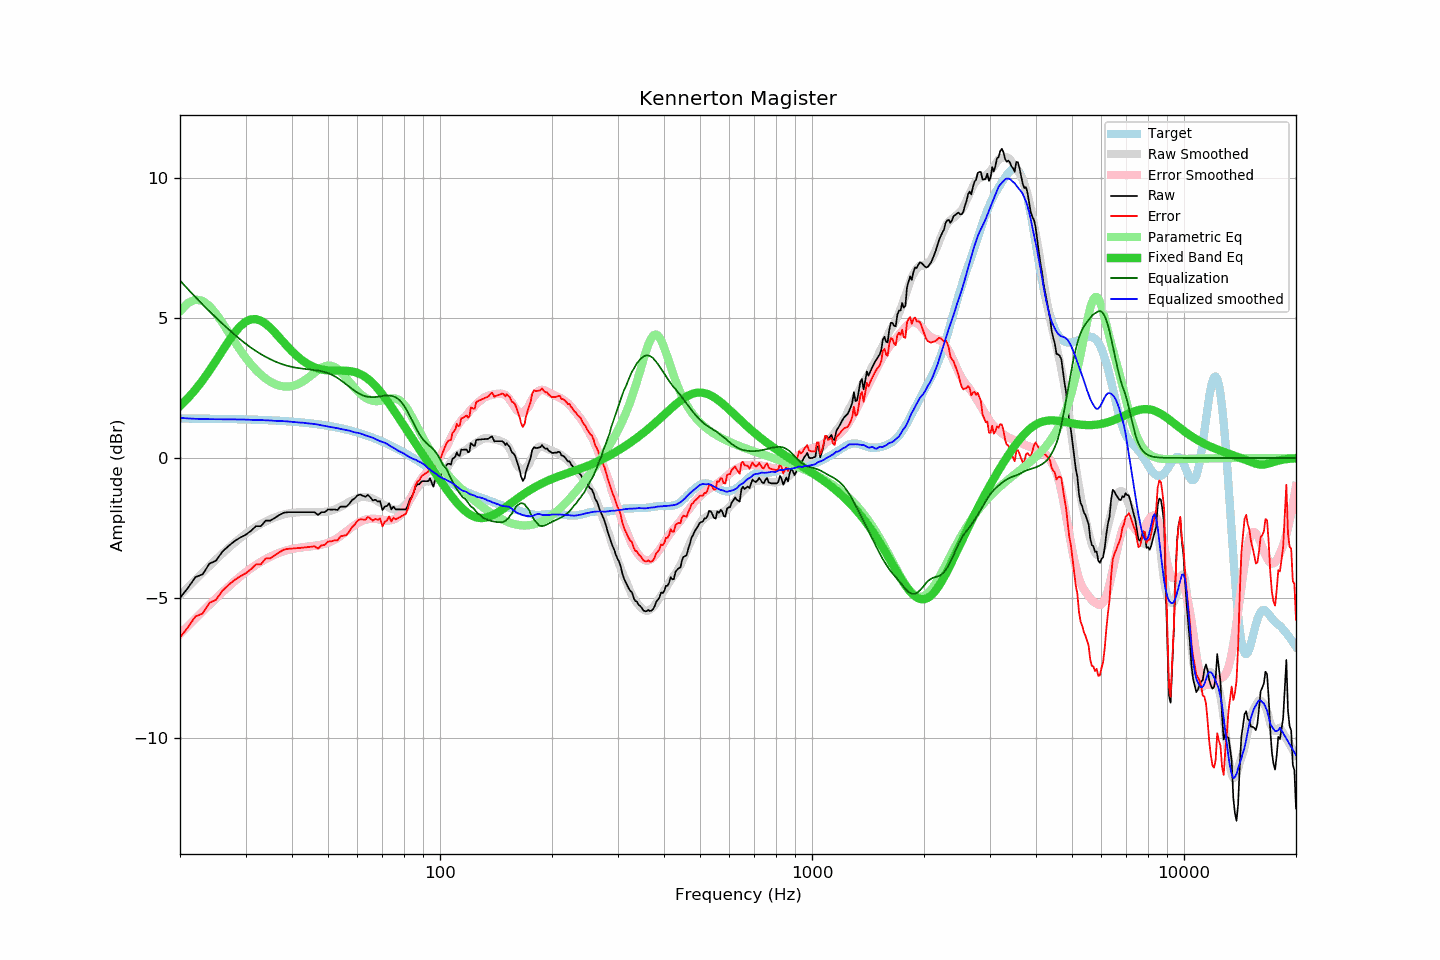

The data file committed next to this chart (first rows):
frequency, raw, error, smoothed, error_smoothed, equalization, parametric_eq, equalized_raw, equalized_smoothed, target
20, -5.00, -6.41, -4.91, -6.29, 6.34, 1.86, 1.34, 1.44, 1.41
21, -4.65, -6.06, -4.62, -6.01, 6.04, 2.14, 1.39, 1.41, 1.41
22, -4.26, -5.67, -4.35, -5.74, 5.75, 2.44, 1.49, 1.40, 1.41
23, -4.16, -5.56, -4.10, -5.48, 5.49, 2.77, 1.33, 1.39, 1.40
24, -3.78, -5.18, -3.86, -5.24, 5.24, 3.12, 1.46, 1.39, 1.40
25, -3.67, -5.07, -3.63, -5.01, 5.01, 3.48, 1.35, 1.39, 1.40
26, -3.35, -4.74, -3.42, -4.80, 4.80, 3.83, 1.45, 1.38, 1.40
27, -3.15, -4.54, -3.22, -4.60, 4.60, 4.17, 1.45, 1.38, 1.39
28, -2.98, -4.37, -3.04, -4.42, 4.42, 4.46, 1.44, 1.38, 1.39
29, -2.85, -4.23, -2.87, -4.24, 4.24, 4.70, 1.40, 1.38, 1.38
30, -2.75, -4.13, -2.71, -4.09, 4.09, 4.87, 1.34, 1.37, 1.38
31, -2.61, -3.98, -2.58, -3.95, 3.95, 4.95, 1.34, 1.36, 1.37
32, -2.44, -3.81, -2.47, -3.82, 3.82, 4.96, 1.38, 1.36, 1.37
33, -2.44, -3.80, -2.36, -3.71, 3.71, 4.91, 1.27, 1.36, 1.36
34, -2.24, -3.59, -2.27, -3.61, 3.61, 4.80, 1.37, 1.34, 1.35
35, -2.24, -3.59, -2.19, -3.53, 3.53, 4.65, 1.29, 1.34, 1.35
36, -2.14, -3.48, -2.13, -3.45, 3.45, 4.48, 1.31, 1.33, 1.34
37, -2.04, -3.37, -2.06, -3.39, 3.39, 4.31, 1.35, 1.32, 1.33
38, -1.96, -3.28, -2.02, -3.33, 3.33, 4.13, 1.38, 1.32, 1.32
39, -1.94, -3.25, -1.98, -3.29, 3.29, 3.97, 1.35, 1.31, 1.31
40, -1.94, -3.24, -1.96, -3.25, 3.25, 3.81, 1.31, 1.29, 1.30
41, -1.94, -3.23, -1.95, -3.23, 3.23, 3.68, 1.29, 1.28, 1.29
42, -1.94, -3.22, -1.94, -3.20, 3.20, 3.56, 1.27, 1.26, 1.28
43, -1.94, -3.20, -1.93, -3.19, 3.19, 3.45, 1.25, 1.26, 1.26
44, -1.94, -3.19, -1.93, -3.17, 3.17, 3.37, 1.23, 1.24, 1.25
45, -1.94, -3.17, -1.93, -3.16, 3.16, 3.30, 1.22, 1.23, 1.23
46, -1.94, -3.16, -1.93, -3.14, 3.14, 3.24, 1.20, 1.21, 1.22
47, -2.04, -3.24, -1.93, -3.12, 3.12, 3.20, 1.09, 1.19, 1.20
48, -1.94, -3.12, -1.93, -3.10, 3.10, 3.17, 1.16, 1.17, 1.19
49, -1.94, -3.11, -1.92, -3.07, 3.07, 3.14, 1.13, 1.15, 1.17
50, -1.84, -2.99, -1.91, -3.03, 3.03, 3.13, 1.19, 1.12, 1.15
51, -1.85, -2.98, -1.88, -2.98, 2.98, 3.12, 1.14, 1.10, 1.13
52, -1.84, -2.95, -1.84, -2.93, 2.93, 3.12, 1.09, 1.08, 1.11
53, -1.86, -2.95, -1.80, -2.86, 2.86, 3.12, 1.00, 1.06, 1.09
54, -1.74, -2.80, -1.75, -2.79, 2.79, 3.12, 1.05, 1.04, 1.06
55, -1.74, -2.78, -1.69, -2.71, 2.71, 3.12, 0.97, 1.02, 1.04
56, -1.74, -2.76, -1.63, -2.63, 2.63, 3.12, 0.89, 1.00, 1.02
57, -1.64, -2.63, -1.57, -2.55, 2.55, 3.11, 0.91, 0.98, 0.99
58, -1.51, -2.47, -1.52, -2.47, 2.47, 3.09, 0.96, 0.95, 0.97
59, -1.44, -2.38, -1.48, -2.40, 2.40, 3.07, 0.96, 0.92, 0.94
60, -1.34, -2.25, -1.43, -2.34, 2.34, 3.04, 1.00, 0.90, 0.91
61, -1.31, -2.19, -1.40, -2.28, 2.28, 3.00, 0.97, 0.88, 0.88
62, -1.35, -2.20, -1.39, -2.24, 2.24, 2.95, 0.89, 0.85, 0.85
63, -1.39, -2.21, -1.40, -2.21, 2.21, 2.89, 0.82, 0.81, 0.82
64, -1.32, -2.11, -1.41, -2.19, 2.19, 2.82, 0.87, 0.78, 0.79
65, -1.41, -2.17, -1.43, -2.18, 2.18, 2.75, 0.77, 0.75, 0.76
66, -1.52, -2.24, -1.46, -2.18, 2.18, 2.67, 0.66, 0.72, 0.72
67, -1.49, -2.18, -1.50, -2.18, 2.18, 2.58, 0.69, 0.68, 0.69
68, -1.56, -2.21, -1.55, -2.19, 2.19, 2.48, 0.63, 0.64, 0.66
69, -1.54, -2.16, -1.60, -2.20, 2.20, 2.38, 0.66, 0.60, 0.62
70, -1.86, -2.44, -1.65, -2.22, 2.22, 2.28, 0.36, 0.57, 0.58
71, -1.74, -2.29, -1.69, -2.23, 2.23, 2.17, 0.49, 0.54, 0.55
72, -1.72, -2.23, -1.73, -2.23, 2.23, 2.06, 0.52, 0.50, 0.51
73, -1.62, -2.09, -1.78, -2.23, 2.23, 1.94, 0.61, 0.45, 0.47
74, -1.84, -2.27, -1.82, -2.22, 2.22, 1.83, 0.38, 0.40, 0.43
75, -1.74, -2.13, -1.84, -2.20, 2.20, 1.72, 0.46, 0.36, 0.40
76, -1.84, -2.20, -1.85, -2.17, 2.17, 1.60, 0.33, 0.32, 0.36
77, -1.84, -2.16, -1.85, -2.12, 2.12, 1.49, 0.28, 0.27, 0.32
78, -1.84, -2.12, -1.82, -2.05, 2.05, 1.38, 0.21, 0.23, 0.28
79, -1.84, -2.07, -1.78, -1.97, 1.97, 1.26, 0.13, 0.19, 0.24
... 553 more rows
